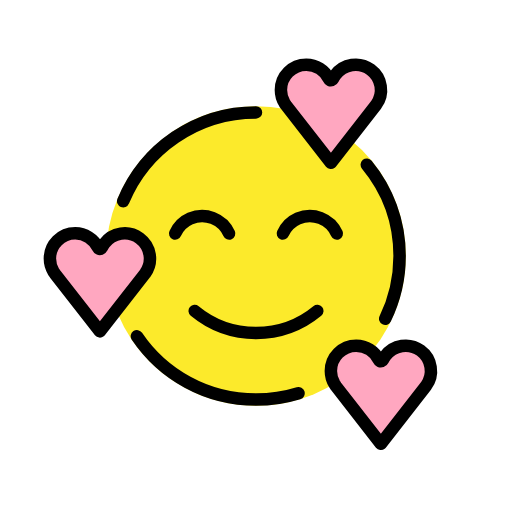
t = 0.00 s
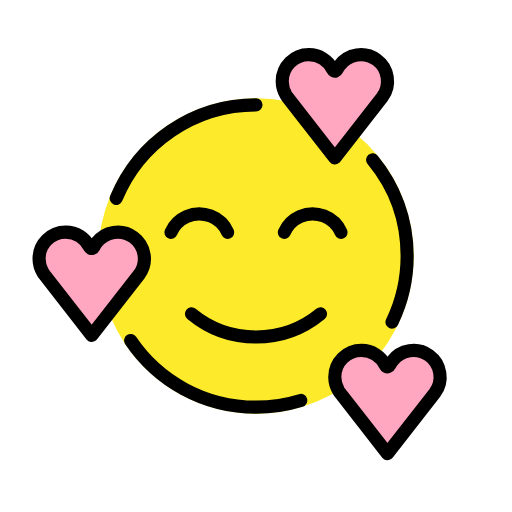
t = 0.36 s
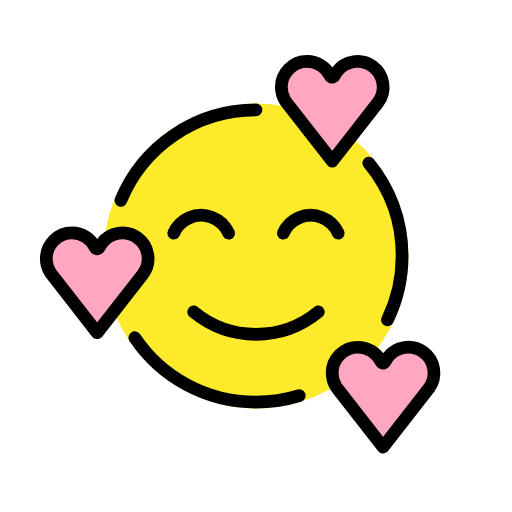
t = 0.84 s
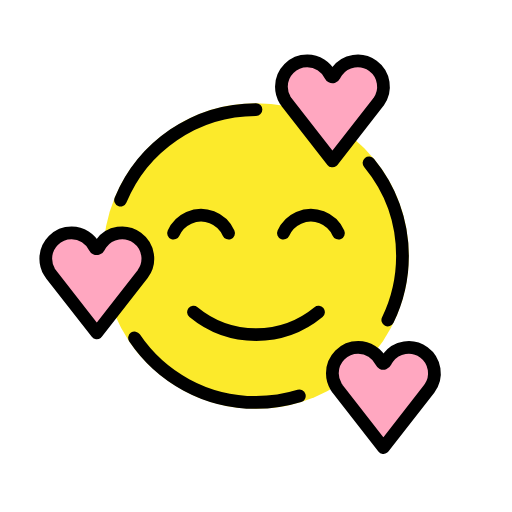
t = 1.20 s
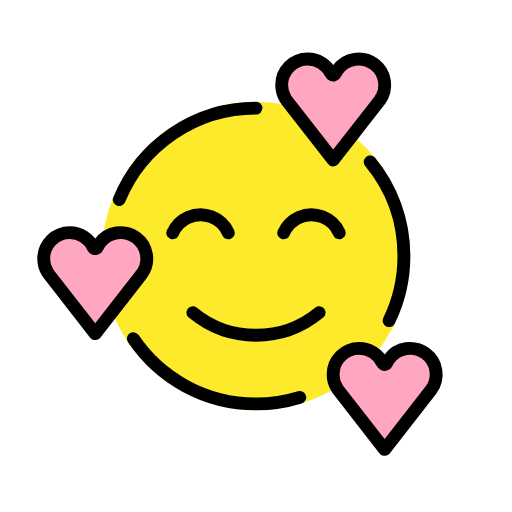
t = 1.56 s
t = 2.04 s: frame unchanged from t = 0.00 s, image omitted

The animated SVG that drew these frames (rendered in a browser with its animation timeline set to each time). Animation: 1 SMIL element (animateTransform=1); one cycle of 2.40 s, repeats indefinitely.

<?xml version='1.0' encoding='utf-8'?>
<svg xmlns="http://www.w3.org/2000/svg" id="emoji" viewBox="-5 -5 82 82" width="200" height="200" role="img">
  <title>OpenMoji: smiling face with hearts</title><g transform="translate(36 36)"><g><g transform="translate(-36 -36)"><g id="color">
    <circle cx="36" cy="36" r="24" fill="#FCEA2B" />
    <path fill="#FFA7C0" d="M11.3186,34.66c-0.0843,0.1747-0.2943,0.2481-0.4691,0.1637c-0.0715-0.0345-0.1292-0.0922-0.1637-0.1637 c-0.9703-2.0141-3.3896-2.8602-5.4036-1.8899c-2.0141,0.9703-2.8602,3.3896-1.8899,5.4036 c0.1063,0.2206,0.2323,0.4311,0.3766,0.6289l7.2333,9.2748l7.1911-9.218l0.232-0.3422c1.1619-1.91,0.5554-4.4002-1.3545-5.562 s-4.4002-0.5554-5.562,1.3545C11.4396,34.4233,11.3762,34.5402,11.3186,34.66z" />
    <path fill="#FFA7C0" d="M48.3186,7.66c-0.0843,0.1747-0.2943,0.2481-0.4691,0.1637C47.778,7.7892,47.7203,7.7315,47.6858,7.66 c-0.9703-2.0141-3.3896-2.8602-5.4036-1.8899s-2.8602,3.3896-1.8899,5.4036c0.1063,0.2206,0.2323,0.4311,0.3766,0.6289 l7.2333,9.2748l7.1911-9.218l0.232-0.3422c1.1619-1.91,0.5554-4.4002-1.3545-5.562c-1.91-1.1619-4.4002-0.5554-5.562,1.3545 C48.4396,7.4233,48.3762,7.5402,48.3186,7.66z" />
    <path fill="#FFA7C0" d="M56.3186,52.66c-0.0843,0.1747-0.2943,0.2481-0.4691,0.1637c-0.0715-0.0345-0.1292-0.0922-0.1637-0.1637 c-0.9703-2.0141-3.3896-2.8602-5.4036-1.8899c-2.0141,0.9703-2.8602,3.3896-1.8899,5.4036 c0.1063,0.2206,0.2323,0.4311,0.3766,0.6289l7.2333,9.2748l7.1911-9.218l0.232-0.3422c1.1619-1.91,0.5554-4.4002-1.3545-5.562 c-1.91-1.1619-4.4002-0.5554-5.562,1.3545C56.4396,52.4233,56.3762,52.5402,56.3186,52.66z" />
  </g>
  <g id="line">
    <path fill="none" stroke="#000000" stroke-linecap="round" stroke-linejoin="round" stroke-width="2" d="M45.815,44.8043 c-5.6998,4.6988-13.9302,4.6988-19.63,0" />
    <path fill="none" stroke="#000000" stroke-linecap="round" stroke-linejoin="round" stroke-width="2" d="M52.04,50.3656 c-2.2368,0.0001-4.0499,1.8135-4.0498,4.0502c0,0.7409,0.2033,1.4677,0.5878,2.1011l0.232,0.3422l7.1911,9.218l7.2333-9.2748 c1.3204-1.8042,0.9281-4.3372-0.8761-5.6576c-1.8042-1.3204-4.3372-0.9281-5.6576,0.8761 c-0.147,0.2008-0.2751,0.4148-0.3828,0.6392c-0.0843,0.1747-0.2943,0.2481-0.4691,0.1637 c-0.0715-0.0345-0.1292-0.0922-0.1637-0.1637C55.0167,51.2541,53.5967,50.3603,52.04,50.3656z" />
    <path fill="none" stroke="#000000" stroke-linecap="round" stroke-linejoin="round" stroke-width="2" d="M7.04,32.3656 c-2.2368,0.0001-4.0499,1.8135-4.0498,4.0502c0,0.7409,0.2033,1.4677,0.5878,2.1011l0.232,0.3422l7.1911,9.218l7.2333-9.2748 c1.3204-1.8042,0.9281-4.3372-0.8761-5.6576s-4.3372-0.9281-5.6576,0.8761c-0.147,0.2008-0.2751,0.4148-0.3828,0.6391 c-0.0843,0.1747-0.2943,0.2481-0.4691,0.1637c-0.0715-0.0345-0.1292-0.0922-0.1637-0.1637 C10.0167,33.2541,8.5967,32.3603,7.04,32.3656z" />
    <path fill="none" stroke="#000000" stroke-linecap="round" stroke-linejoin="round" stroke-width="2" d="M44.04,5.3656 c-2.2368,0.0001-4.0499,1.8135-4.0498,4.0502c0,0.7409,0.2033,1.4677,0.5878,2.1011l0.232,0.3422l7.1911,9.218l7.2333-9.2748 c1.3204-1.8042,0.9281-4.3372-0.8761-5.6576c-1.8042-1.3204-4.3372-0.9281-5.6576,0.8761 c-0.147,0.2008-0.2751,0.4148-0.3828,0.6392c-0.0843,0.1747-0.2943,0.2481-0.4691,0.1637 c-0.0715-0.0345-0.1292-0.0922-0.1637-0.1637C47.0167,6.2541,45.5967,5.3603,44.04,5.3656z" />
    <path fill="none" stroke="#000000" stroke-linecap="round" stroke-linejoin="round" stroke-width="2" d="M42.8076,57.9758 C40.6563,58.6415,38.37,59,36,59c-7.9391,0-14.9387-4.0224-19.072-10.1405" />
    <path fill="none" stroke="#000000" stroke-linecap="round" stroke-linejoin="round" stroke-width="2" d="M53.7479,21.3699 C57.029,25.3456,59,30.4426,59,36c0,3.6035-0.8287,7.0135-2.3059,10.0497" />
    <path fill="none" stroke="#000000" stroke-linecap="round" stroke-linejoin="round" stroke-width="2" d="M14.7323,27.2273 C18.1806,18.8766,26.404,13,36,13" />
    <path fill="none" stroke="#000000" stroke-linecap="round" stroke-miterlimit="10" stroke-width="2" d="M31.6941,32.4036 c-1.0598-2.3854-3.8527-3.46-6.238-2.4002c-1.0697,0.4752-1.9249,1.3305-2.4002,2.4002" />
    <path fill="none" stroke="#000000" stroke-linecap="round" stroke-miterlimit="10" stroke-width="2" d="M48.9441,32.4036 c-1.0598-2.3854-3.8527-3.46-6.238-2.4002c-1.0697,0.4752-1.9249,1.3305-2.4002,2.4002" />
  </g>
</g><animateTransform attributeName="transform" type="scale" values="1;1.07;1;1.04;1;1" dur="2.4s" repeatCount="indefinite" /></g></g></svg>
